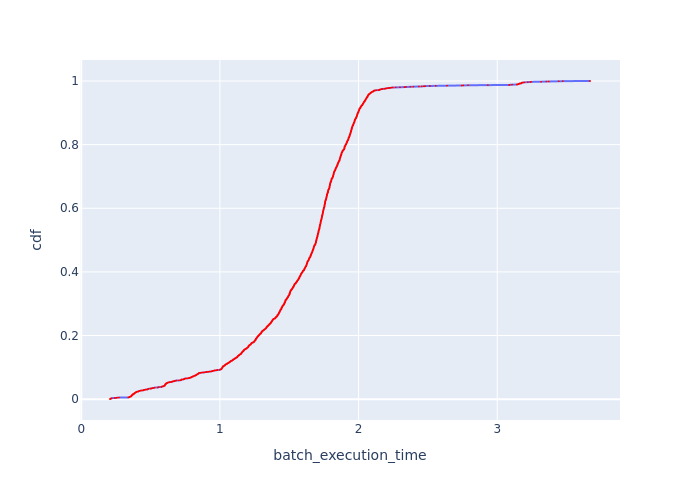

The data file committed next to this chart (first rows):
Batch Id, batch_execution_time, cdf
7739, 0.2072, 0.0004464
7740, 0.2112, 0.0008929
7782, 0.214, 0.001339
7759, 0.2152, 0.001786
7781, 0.2155, 0.002232
7758, 0.2176, 0.002679
7760, 0.22, 0.003125
7738, 0.2417, 0.003571
7780, 0.2533, 0.004018
5552, 0.2573, 0.004464
7779, 0.2718, 0.004911
7737, 0.3391, 0.005357
7719, 0.3451, 0.005804
7677, 0.3456, 0.00625
7757, 0.3463, 0.006696
7705, 0.3502, 0.007143
7704, 0.352, 0.007589
7720, 0.3566, 0.008036
7731, 0.358, 0.008482
7690, 0.3599, 0.008929
7732, 0.3599, 0.009375
7769, 0.3601, 0.009821
7676, 0.3609, 0.01027
7756, 0.3638, 0.01071
7733, 0.3639, 0.01116
7766, 0.3652, 0.01161
7755, 0.3659, 0.01205
7736, 0.3661, 0.0125
7754, 0.3661, 0.01295
7771, 0.367, 0.01339
7772, 0.37, 0.01384
7778, 0.3711, 0.01429
7734, 0.3714, 0.01473
7729, 0.3719, 0.01518
7770, 0.3724, 0.01562
7768, 0.3761, 0.01607
7765, 0.3802, 0.01652
7718, 0.3808, 0.01696
7777, 0.383, 0.01741
7775, 0.3831, 0.01786
7727, 0.3835, 0.0183
7726, 0.384, 0.01875
7776, 0.3856, 0.0192
7773, 0.3869, 0.01964
7730, 0.3895, 0.02009
7764, 0.3906, 0.02054
7725, 0.3919, 0.02098
7742, 0.3928, 0.02143
7753, 0.396, 0.02187
7728, 0.3963, 0.02232
7774, 0.3996, 0.02277
7785, 0.3997, 0.02321
7788, 0.4084, 0.02366
7735, 0.4109, 0.02411
7743, 0.4136, 0.02455
7784, 0.4143, 0.025
7746, 0.4166, 0.02545
7747, 0.4202, 0.02589
7752, 0.4254, 0.02634
7744, 0.4277, 0.02679
... 2,180 more rows
